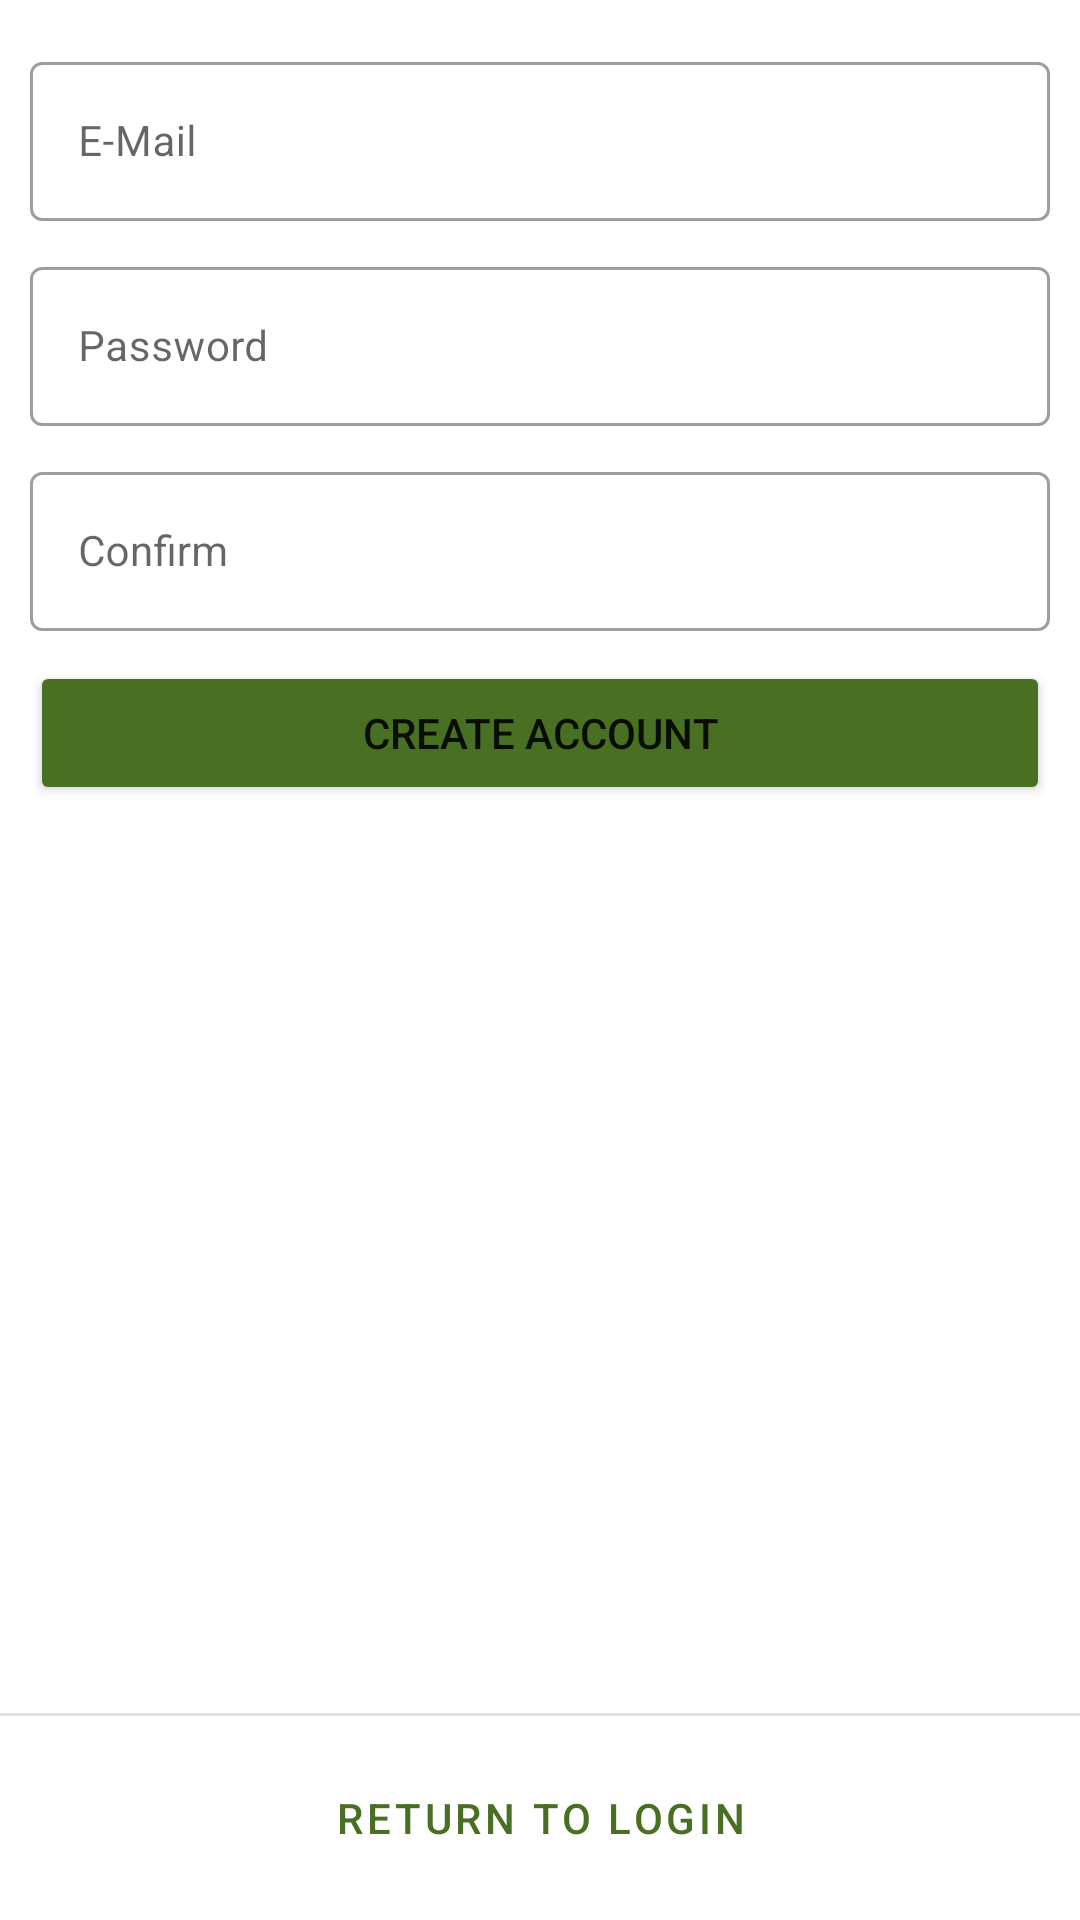

Reconstruct the res/layout file that produces this screen, plus the resources it refers to.
<!-- AndroidManifest.xml: application theme Theme.Ackerschlagkartei -->
<!-- res/layout/fragment_sign_up.xml -->
<?xml version="1.0" encoding="utf-8"?>
<androidx.constraintlayout.widget.ConstraintLayout xmlns:android="http://schemas.android.com/apk/res/android"
    xmlns:app="http://schemas.android.com/apk/res-auto"
    xmlns:tools="http://schemas.android.com/tools"
    android:layout_width="match_parent"
    android:layout_height="match_parent"
    tools:context=".ui.views.fragments.SignUpFragment">

    <com.google.android.material.textfield.TextInputLayout
        android:id="@+id/et_sign_up_mail_layout"
        style="@style/Widget.MaterialComponents.TextInputLayout.OutlinedBox"
        android:layout_width="match_parent"
        android:layout_height="wrap_content"
        android:layout_marginHorizontal="10dp"
        android:layout_marginStart="10dp"
        android:layout_marginTop="6dp"
        android:layout_marginEnd="10dp"
        android:hint="@string/et_email_hint"
        app:layout_constraintEnd_toEndOf="parent"
        app:layout_constraintStart_toStartOf="parent"
        app:layout_constraintTop_toBottomOf="@+id/pb_sign_up_loading"
        app:startIconDrawable="@drawable/ic_baseline_email_24">

        <com.google.android.material.textfield.TextInputEditText
            android:id="@+id/et_sign_up_email"
            android:layout_width="match_parent"
            android:layout_height="wrap_content"
            android:inputType="textEmailAddress"
            android:textSize="14sp" />

    </com.google.android.material.textfield.TextInputLayout>

    <com.google.android.material.textfield.TextInputLayout
        android:id="@+id/et_sign_up_password_layout"
        style="@style/Widget.MaterialComponents.TextInputLayout.OutlinedBox"
        android:layout_width="match_parent"
        android:layout_height="wrap_content"
        android:layout_marginHorizontal="10dp"
        android:layout_marginStart="10dp"
        android:layout_marginTop="10dp"
        android:layout_marginEnd="10dp"
        android:hint="@string/et_password_hint"
        app:startIconDrawable="@drawable/ic_baseline_lock_24"
        app:layout_constraintEnd_toEndOf="parent"
        app:layout_constraintStart_toStartOf="parent"
        app:layout_constraintTop_toBottomOf="@+id/et_sign_up_mail_layout">

        <com.google.android.material.textfield.TextInputEditText
            android:id="@+id/et_sign_up_password"
            android:layout_width="match_parent"
            android:layout_height="wrap_content"
            android:inputType="textPassword"
            android:textSize="14sp" />

    </com.google.android.material.textfield.TextInputLayout>

    <com.google.android.material.textfield.TextInputLayout
        android:id="@+id/et_sign_up_password_confirm_layout"
        style="@style/Widget.MaterialComponents.TextInputLayout.OutlinedBox"
        android:layout_width="match_parent"
        android:layout_height="wrap_content"
        android:layout_marginHorizontal="10dp"
        android:layout_marginStart="10dp"
        android:layout_marginTop="10dp"
        android:layout_marginEnd="10dp"
        android:hint="@string/et_sign_up_password_confirm"
        app:layout_constraintEnd_toEndOf="parent"
        app:layout_constraintStart_toStartOf="parent"
        app:startIconDrawable="@drawable/ic_baseline_lock_24"
        app:layout_constraintTop_toBottomOf="@id/et_sign_up_password_layout">

        <com.google.android.material.textfield.TextInputEditText
            android:id="@+id/et_sign_up_password_confirm"
            android:layout_width="match_parent"
            android:layout_height="wrap_content"
            android:inputType="textPassword"
            android:textSize="14sp" />

    </com.google.android.material.textfield.TextInputLayout>

    <Button
        android:id="@+id/btn_sign_up"
        android:layout_width="match_parent"
        android:layout_height="wrap_content"
        android:layout_marginHorizontal="10dp"
        android:layout_marginStart="10dp"
        android:layout_marginTop="10dp"
        android:layout_marginEnd="10dp"
        android:backgroundTint="@color/primary"
        android:text="@string/btn_sign_up_text"
        android:textSize="14sp"
        app:layout_constraintEnd_toEndOf="parent"
        app:layout_constraintStart_toStartOf="parent"
        app:layout_constraintTop_toBottomOf="@id/et_sign_up_password_confirm_layout" />

    <Button
        android:id="@+id/btn_return_to_sign_in"
        style="@style/Widget.MaterialComponents.Button.TextButton"
        android:layout_width="match_parent"
        android:layout_height="wrap_content"
        android:layout_marginStart="10dp"
        android:layout_marginEnd="10dp"
        android:layout_marginBottom="10dp"
        android:text="@string/btn_return_to_sign_in"
        app:layout_constraintBottom_toBottomOf="parent"
        app:layout_constraintEnd_toEndOf="parent"
        app:layout_constraintStart_toStartOf="parent" />

    <View
        android:id="@+id/divider3"
        android:layout_width="0dp"
        android:layout_height="1dp"
        android:layout_marginBottom="10dp"
        android:background="?android:attr/listDivider"
        app:layout_constraintBottom_toTopOf="@+id/btn_return_to_sign_in"
        app:layout_constraintEnd_toEndOf="parent"
        app:layout_constraintStart_toStartOf="parent" />

    <ProgressBar
        android:id="@+id/pb_sign_up_loading"
        style="?android:attr/progressBarStyleHorizontal"
        android:layout_width="0dp"
        android:layout_height="wrap_content"
        android:layout_marginTop="-7dp"
        android:indeterminate="true"
        android:visibility="invisible"
        app:layout_constraintBottom_toTopOf="@+id/et_sign_up_mail_layout"
        app:layout_constraintEnd_toEndOf="parent"
        app:layout_constraintStart_toStartOf="parent"
        app:layout_constraintTop_toTopOf="parent" />

</androidx.constraintlayout.widget.ConstraintLayout>
<!-- resources referenced by this layout -->
<resources>
  <color name="primary">#496f22</color>
  <string name="btn_return_to_sign_in">Return to Login</string>
  <string name="btn_sign_up_text">Create account</string>
  <string name="et_email_hint">E-Mail</string>
  <string name="et_password_hint">Password</string>
  <string name="et_sign_up_password_confirm">Confirm</string>
  <style name="Theme.Ackerschlagkartei" parent="Theme.MaterialComponents.DayNight.DarkActionBar">
          
          <item name="colorPrimary">@color/primary</item>
          <item name="colorPrimaryVariant">@color/primary</item>
          <item name="colorOnPrimary">@color/white</item>
          
          <item name="colorSecondary">@color/secondary</item>
          <item name="colorSecondaryVariant">@color/secondary</item>
          <item name="colorOnSecondary">@color/black</item>
          
          <item name="android:statusBarColor" tools:targetApi="l">?attr/colorPrimaryVariant</item>
          
      </style>
  <color name="white">#FFFFFFFF</color>
  <color name="secondary">#49226f</color>
  <color name="black">#FF000000</color>
</resources>
